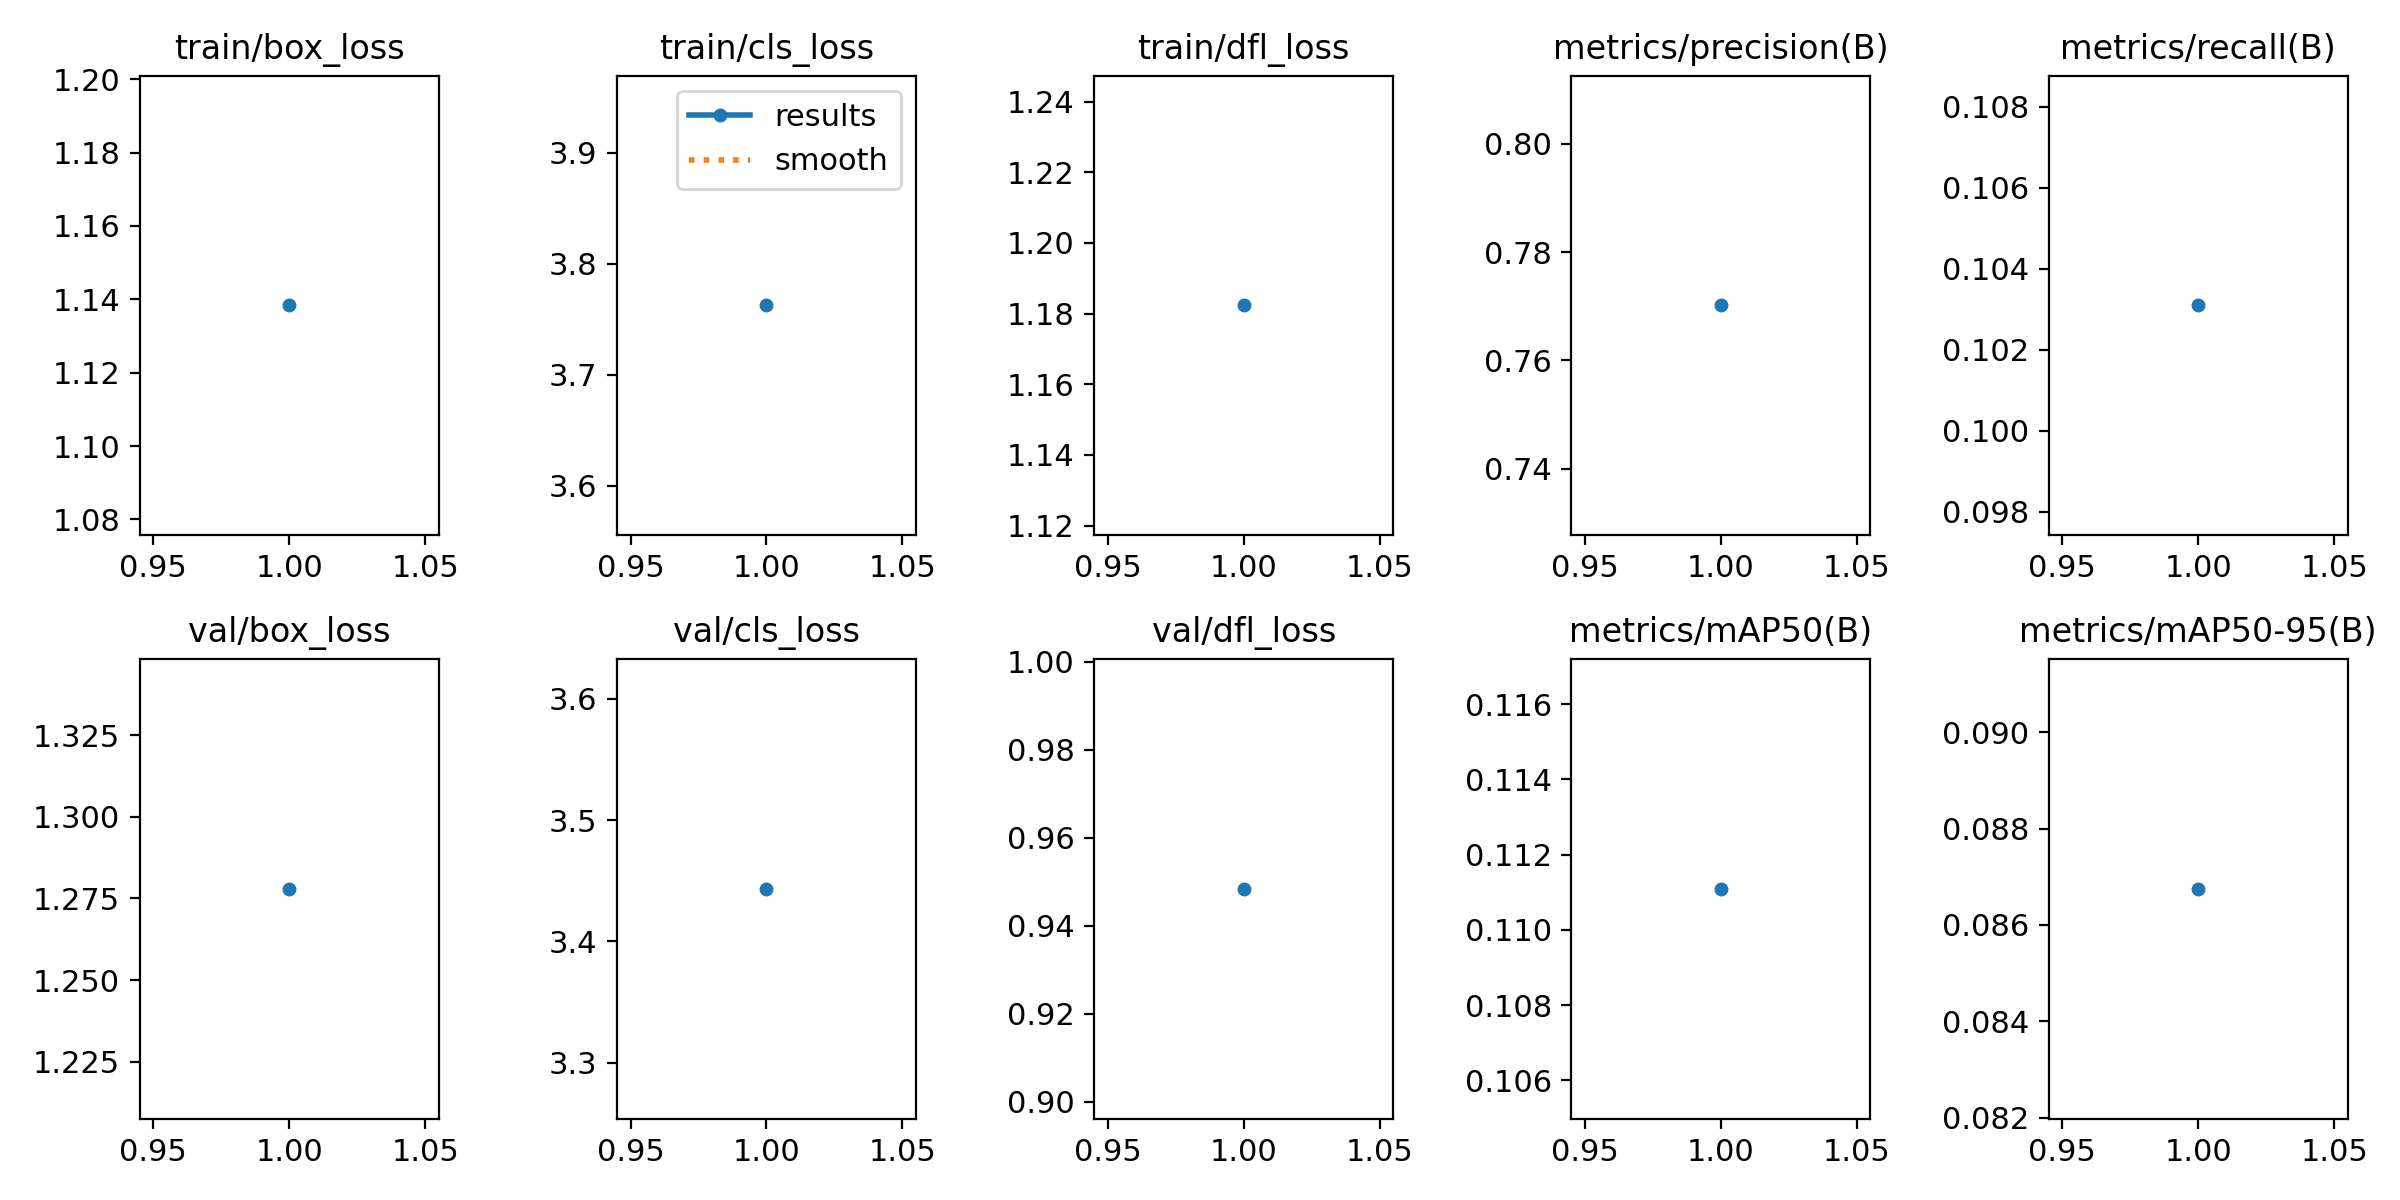

Source data for this figure (header and first rows):
epoch, time, train/box_loss, train/cls_loss, train/dfl_loss, metrics/precision(B), metrics/recall(B), metrics/mAP50(B), metrics/mAP50-95(B), val/box_loss, val/cls_loss, val/dfl_loss, lr/pg0, lr/pg1, lr/pg2
1, 65.13, 1.138, 3.763, 1.182, 0.7702, 0.1031, 0.1111, 0.08675, 1.278, 3.443, 0.9484, 0.0001572, 0.0001572, 0.0001572
